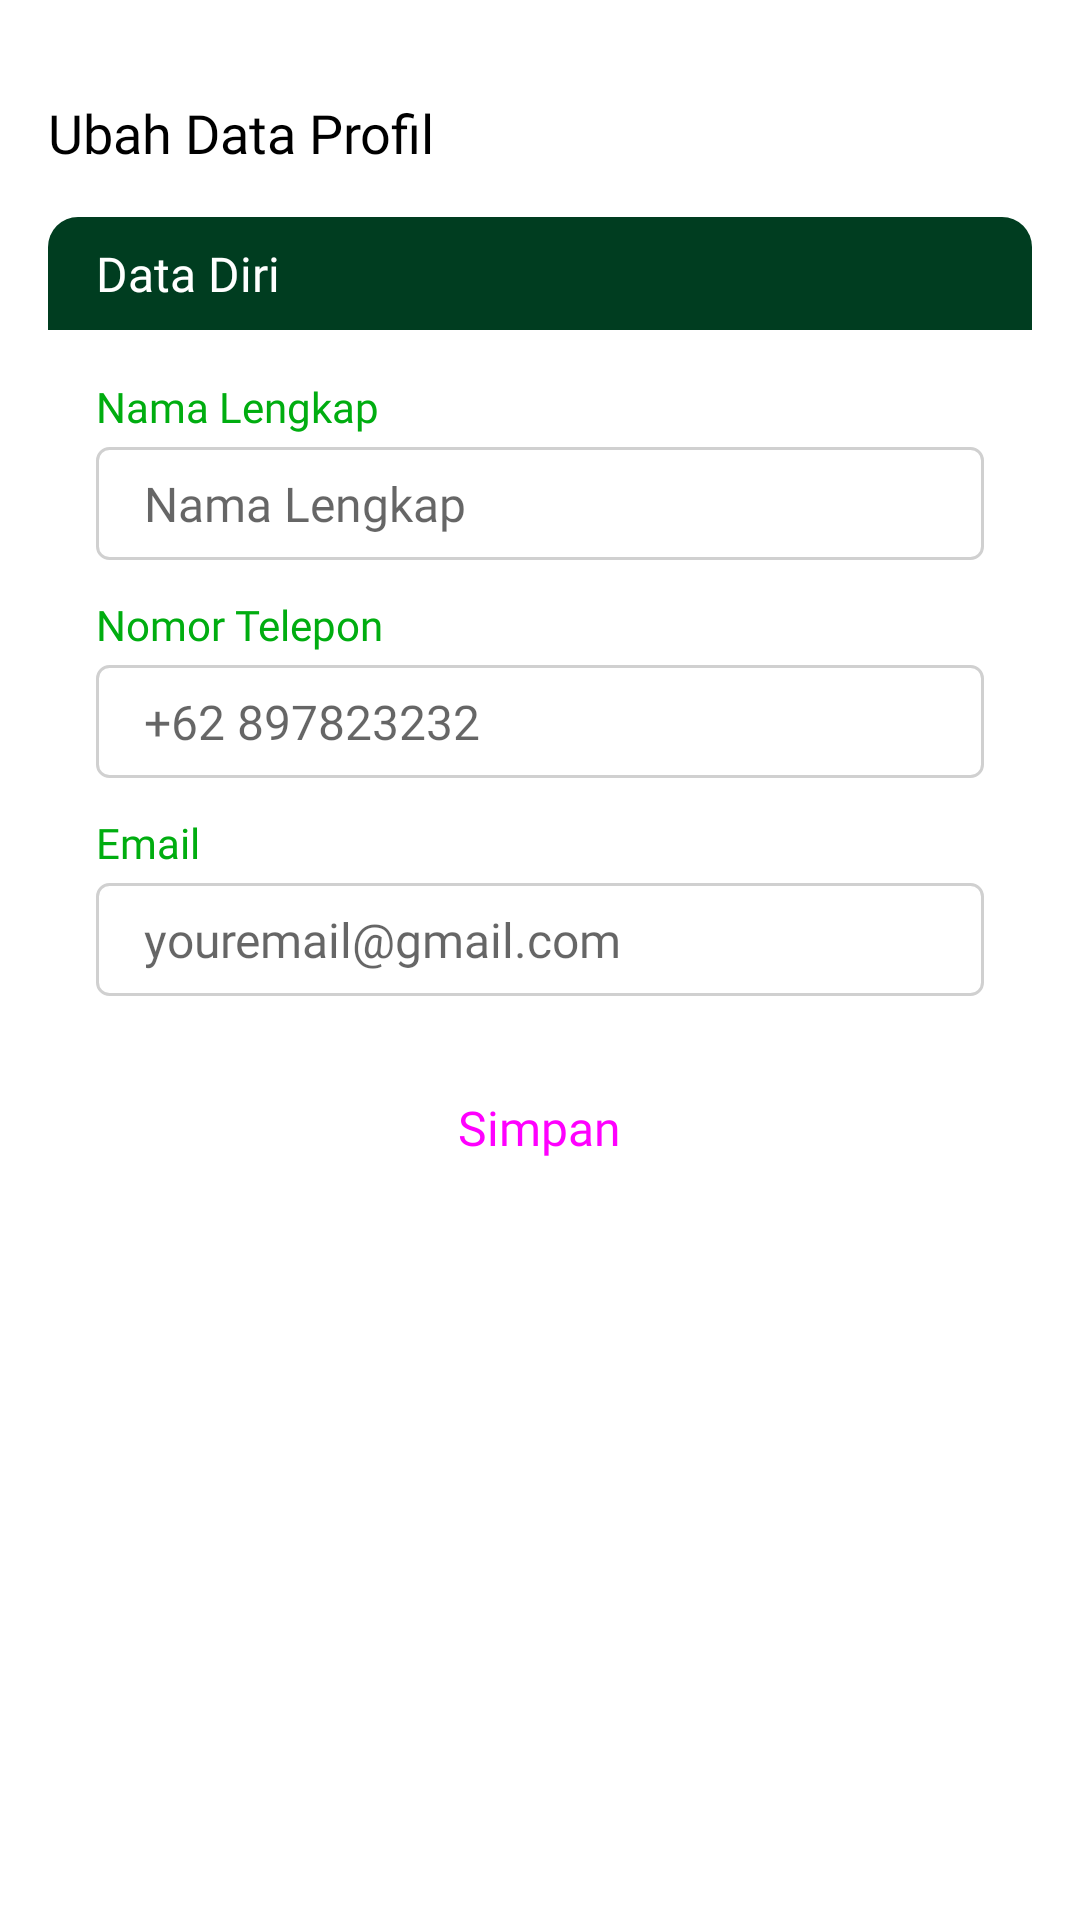

Here is an Android app screen rendered from its layout file. Give the layout XML and the strings, colors and styles it references.
<!-- AndroidManifest.xml: application theme Theme.FinalProject -->
<!-- res/layout/fragment_update_profile.xml -->
<?xml version="1.0" encoding="utf-8"?>
<androidx.constraintlayout.widget.ConstraintLayout xmlns:android="http://schemas.android.com/apk/res/android"
    xmlns:tools="http://schemas.android.com/tools"
    android:layout_width="match_parent"
    android:layout_height="match_parent"
    xmlns:app="http://schemas.android.com/apk/res-auto"
    tools:context=".view.akun.UpdateProfileFragment">

    <ProgressBar
        android:id="@+id/pbProfile"
        android:layout_width="wrap_content"
        android:layout_height="wrap_content"
        android:layout_centerHorizontal="true"
        android:layout_margin="20dp"
        app:layout_constraintTop_toTopOf="parent"
        app:layout_constraintStart_toStartOf="parent"
        app:layout_constraintEnd_toEndOf="parent"
        app:layout_constraintBottom_toBottomOf="parent"
        android:visibility="gone" />

    <TextView
        android:id="@+id/title"
        android:layout_width="wrap_content"
        android:layout_height="wrap_content"
        android:text="@string/ubah_data_profil"
        android:fontFamily="@font/poppins_bold"
        android:textSize="18sp"
        android:textColor="@color/NEUTRAL05"
        android:layout_marginTop="32dp"
        android:layout_marginStart="16dp"
        app:layout_constraintStart_toStartOf="parent"
        app:layout_constraintTop_toTopOf="parent"/>
    <LinearLayout
        android:layout_width="match_parent"
        android:layout_height="wrap_content"
        android:orientation="vertical"
        android:layout_marginTop="16dp"
        android:layout_marginStart="16dp"
        android:layout_marginEnd="16dp"
        app:layout_constraintTop_toBottomOf="@id/title"
        >
        <LinearLayout
            android:layout_width="match_parent"
            android:layout_height="wrap_content"
            android:background="@drawable/background_rounded_topleft_topright_purple_three"
            android:orientation="vertical">
            <TextView
                android:layout_width="wrap_content"
                android:layout_height="wrap_content"
                android:text="@string/data_diri"
                android:fontFamily="@font/poppins_medium"
                android:textSize="16sp"
                android:layout_marginStart="16dp"
                android:layout_marginTop="8dp"
                android:layout_marginBottom="8dp"
                android:textColor="@color/NEUTRAL01"/>
        </LinearLayout>
        <TextView
            android:layout_width="wrap_content"
            android:layout_height="wrap_content"
            android:text="@string/nama_lengkap"
            android:fontFamily="@font/poppins_bold"
            android:textColor="@color/DARKBLUE05"
            android:textSize="14sp"
            android:lineHeight="20dp"
            android:layout_marginStart="16dp"
            android:layout_marginEnd="16dp"
            android:layout_marginTop="16dp"/>

        <EditText
            android:id="@+id/etFullName"
            android:layout_width="match_parent"
            android:layout_height="wrap_content"
            android:layout_marginStart="16dp"
            android:layout_marginTop="4dp"
            android:layout_marginEnd="16dp"
            android:background="@drawable/background_rounded_neutral_two"
            android:fontFamily="@font/poppins_medium"
            android:hint="@string/nama_lengkap"
            android:paddingStart="16dp"
            android:paddingTop="8dp"
            android:paddingEnd="16dp"
            android:paddingBottom="8dp"
            android:textColor="@color/NEUTRAL04"
            android:textSize="16sp"
            android:maxLines="1"
            tools:ignore="TouchTargetSizeCheck" />
        <TextView
            android:layout_width="wrap_content"
            android:layout_height="wrap_content"
            android:text="@string/nomor_telepon"
            android:fontFamily="@font/poppins_bold"
            android:textColor="@color/DARKBLUE05"
            android:textSize="14sp"
            android:lineHeight="20dp"
            android:layout_marginStart="16dp"
            android:layout_marginEnd="16dp"
            android:layout_marginTop="12dp"/>

        <EditText
            android:id="@+id/etNoTelephone"
            android:layout_width="match_parent"
            android:layout_height="wrap_content"
            android:layout_marginStart="16dp"
            android:layout_marginTop="4dp"
            android:layout_marginEnd="16dp"
            android:background="@drawable/background_rounded_neutral_two"
            android:fontFamily="@font/poppins_medium"
            android:hint="@string/_62_897823232"
            android:inputType="phone"
            android:paddingStart="16dp"
            android:paddingTop="8dp"
            android:paddingEnd="16dp"
            android:paddingBottom="8dp"
            android:textColor="@color/NEUTRAL04"
            android:textSize="16sp"
            tools:ignore="TouchTargetSizeCheck" />
        <TextView
            android:layout_width="wrap_content"
            android:layout_height="wrap_content"
            android:text="@string/email"
            android:fontFamily="@font/poppins_bold"
            android:textColor="@color/DARKBLUE05"
            android:textSize="14sp"
            android:lineHeight="20dp"
            android:layout_marginStart="16dp"
            android:layout_marginEnd="16dp"
            android:layout_marginTop="12dp"/>

        <EditText
            android:id="@+id/etEmail"
            android:layout_width="match_parent"
            android:layout_height="wrap_content"
            android:layout_marginStart="16dp"
            android:layout_marginTop="4dp"
            android:layout_marginEnd="16dp"
            android:background="@drawable/background_rounded_neutral_two"
            android:enabled="false"
            android:fontFamily="@font/poppins_medium"
            android:hint="@string/youremail_gmail_com"
            android:paddingStart="16dp"
            android:paddingTop="8dp"
            android:paddingEnd="16dp"
            android:paddingBottom="8dp"
            android:textColor="@color/NEUTRAL04"
            android:textSize="16sp"
            tools:ignore="TouchTargetSizeCheck" />
        <Button
            android:id="@+id/btnUpdateProfile"
            android:layout_width="wrap_content"
            android:layout_height="wrap_content"
            android:text="@string/simpan"
            android:fontFamily="@font/poppins_bold"
            android:textSize="16sp"
            android:layout_gravity="center"
            android:layout_marginTop="20dp"
            android:backgroundTint="@color/DARKBLUE05"
            style="@style/Btn"/>
    </LinearLayout>

</androidx.constraintlayout.widget.ConstraintLayout>
<!-- resources referenced by this layout -->
<resources>
  <color name="DARKBLUE05">#00AD10</color>
  <color name="NEUTRAL01">#FFFFFF</color>
  <color name="NEUTRAL04">#3C3C3C</color>
  <color name="NEUTRAL05">#000000</color>
  <!-- drawable background_rounded_neutral_two (drawable) -->
  <?xml version="1.0" encoding="utf-8"?>
  <shape
      xmlns:android="http://schemas.android.com/apk/res/android">
      <corners
          android:radius="4dp"/>
      <stroke
          android:width="1dp"
          android:color="@color/NEUTRAL02"/>
  </shape>
  <!-- drawable background_rounded_topleft_topright_purple_three (drawable) -->
  <?xml version="1.0" encoding="utf-8"?>
  <shape xmlns:android="http://schemas.android.com/apk/res/android">
      <solid
          android:color="@color/DARKBLUE04"/>
      <corners
          android:topLeftRadius="10dp"
          android:topRightRadius="10dp"/>
  </shape>
  <string name="_62_897823232">+62 897823232</string>
  <string name="data_diri">Data Diri</string>
  <string name="email">Email</string>
  <string name="nama_lengkap">Nama Lengkap</string>
  <string name="nomor_telepon">Nomor Telepon</string>
  <string name="simpan">Simpan</string>
  <string name="ubah_data_profil">Ubah Data Profil</string>
  <string name="youremail_gmail_com">youremail@gmail.com</string>
  <style name="Btn" parent="Widget.Material3.Button">
          <item name="android:textSize">14sp</item>
          <item name="android:layout_marginTop">10dp</item>
          <item name="android:layout_marginRight">5dp</item>
          <item name="android:layout_marginLeft">5dp</item>
          <item name="android:layout_marginBottom">10dp</item>
          <item name="android:backgroundTint">@color/DARKBLUE03</item>
      </style>
  <style name="Theme.FinalProject" parent="Theme.MaterialComponents.DayNight.NoActionBar">
          
          <item name="colorPrimary">@color/DARKBLUE02</item>
          <item name="colorPrimaryVariant">@color/DARKBLUE03</item>
          <item name="colorOnPrimary">@color/white</item>
          
          <item name="colorSecondary">@color/teal_200</item>
          <item name="colorSecondaryVariant">@color/teal_700</item>
          <item name="colorOnSecondary">@color/black</item>
          
          <item name="android:statusBarColor">?attr/colorPrimaryVariant</item>
          <item name="android:navigationBarColor">?attr/colorPrimaryVariant</item>
          
  
  
          <item name="bottomSheetDialogTheme">@style/bottomSheetDialogTheme</item>
      </style>
  <color name="NEUTRAL02">#D0D0D0</color>
  <color name="DARKBLUE04">#003D20</color>
  <color name="DARKBLUE03">#00AD10</color>
  <color name="DARKBLUE02">#00CF6C</color>
  <color name="white">#FFFFFFFF</color>
  <color name="teal_200">#FF03DAC5</color>
  <color name="teal_700">#FF018786</color>
  <color name="black">#FF000000</color>
  <style name="bottomSheetDialogTheme" parent="Theme.Design.Light.BottomSheetDialog">
          <item name="bottomSheetStyle">@style/bottomSheetStyle</item>
      </style>
  <style name="bottomSheetStyle" parent="Widget.Design.BottomSheet.Modal">
          <item name="android:background">@drawable/background_dialog</item>
      </style>
</resources>
